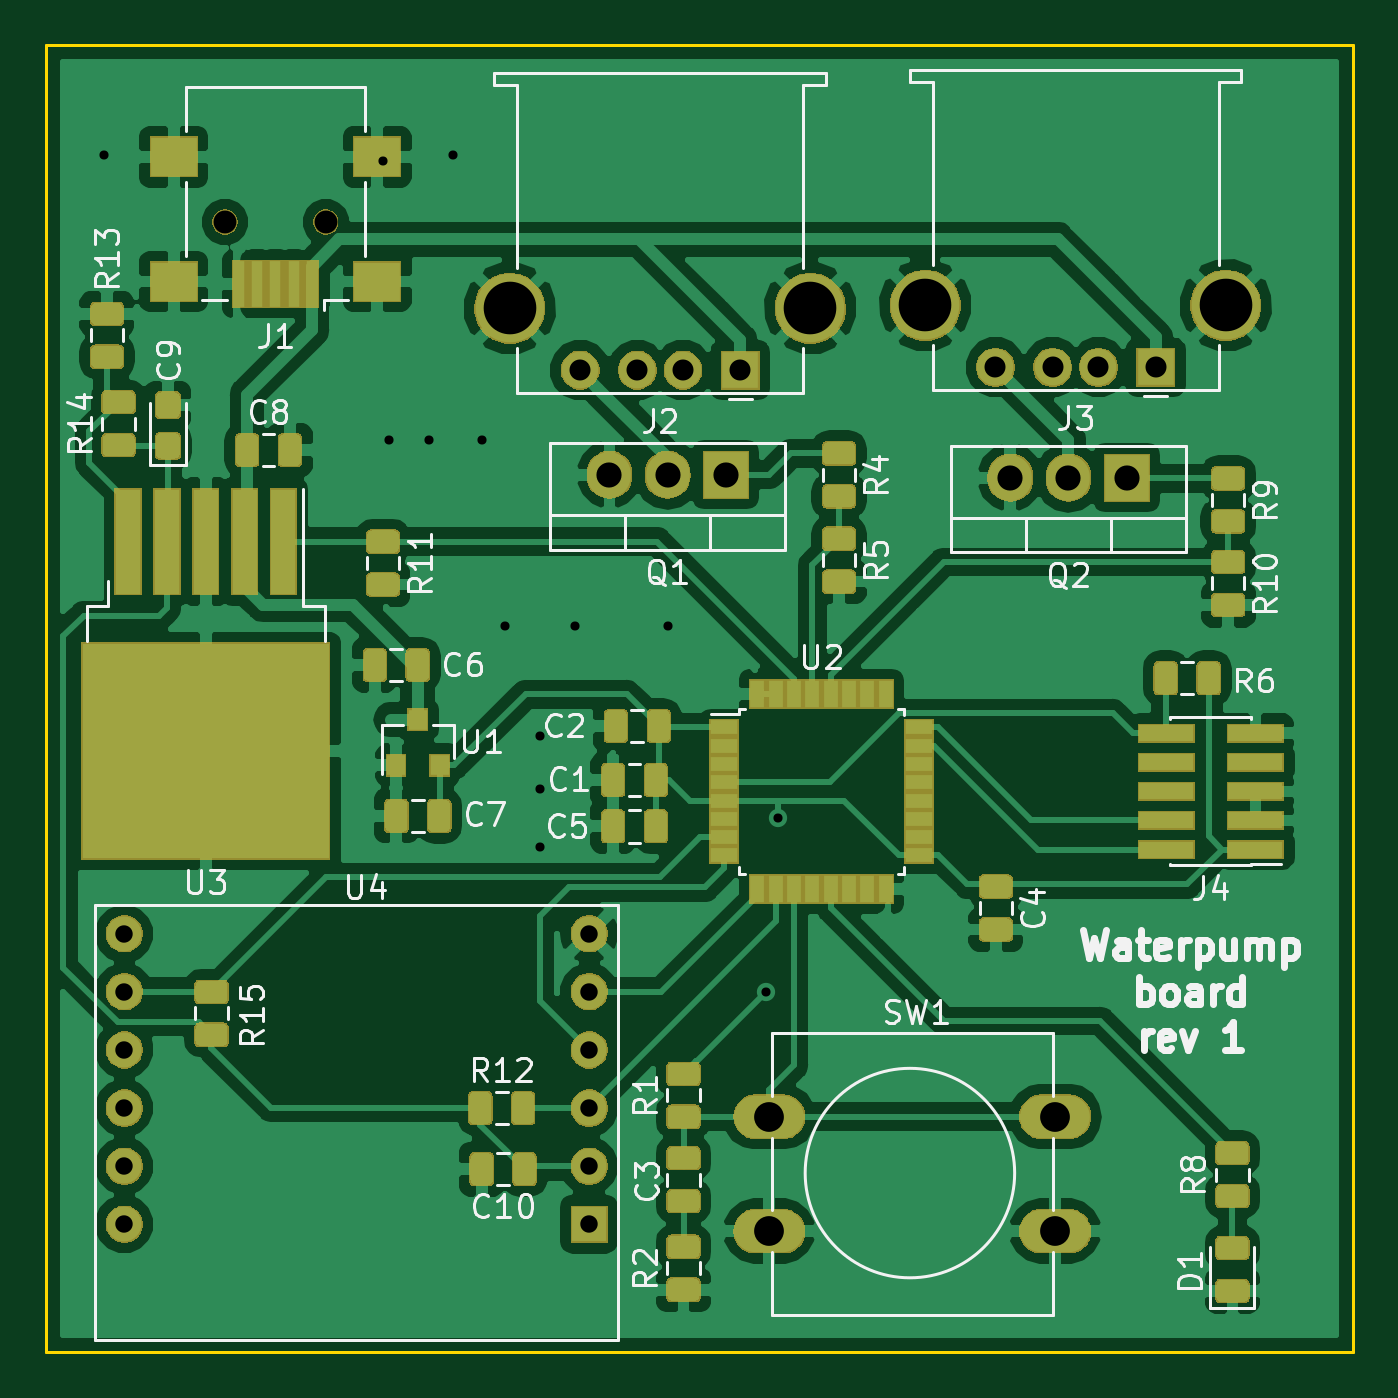
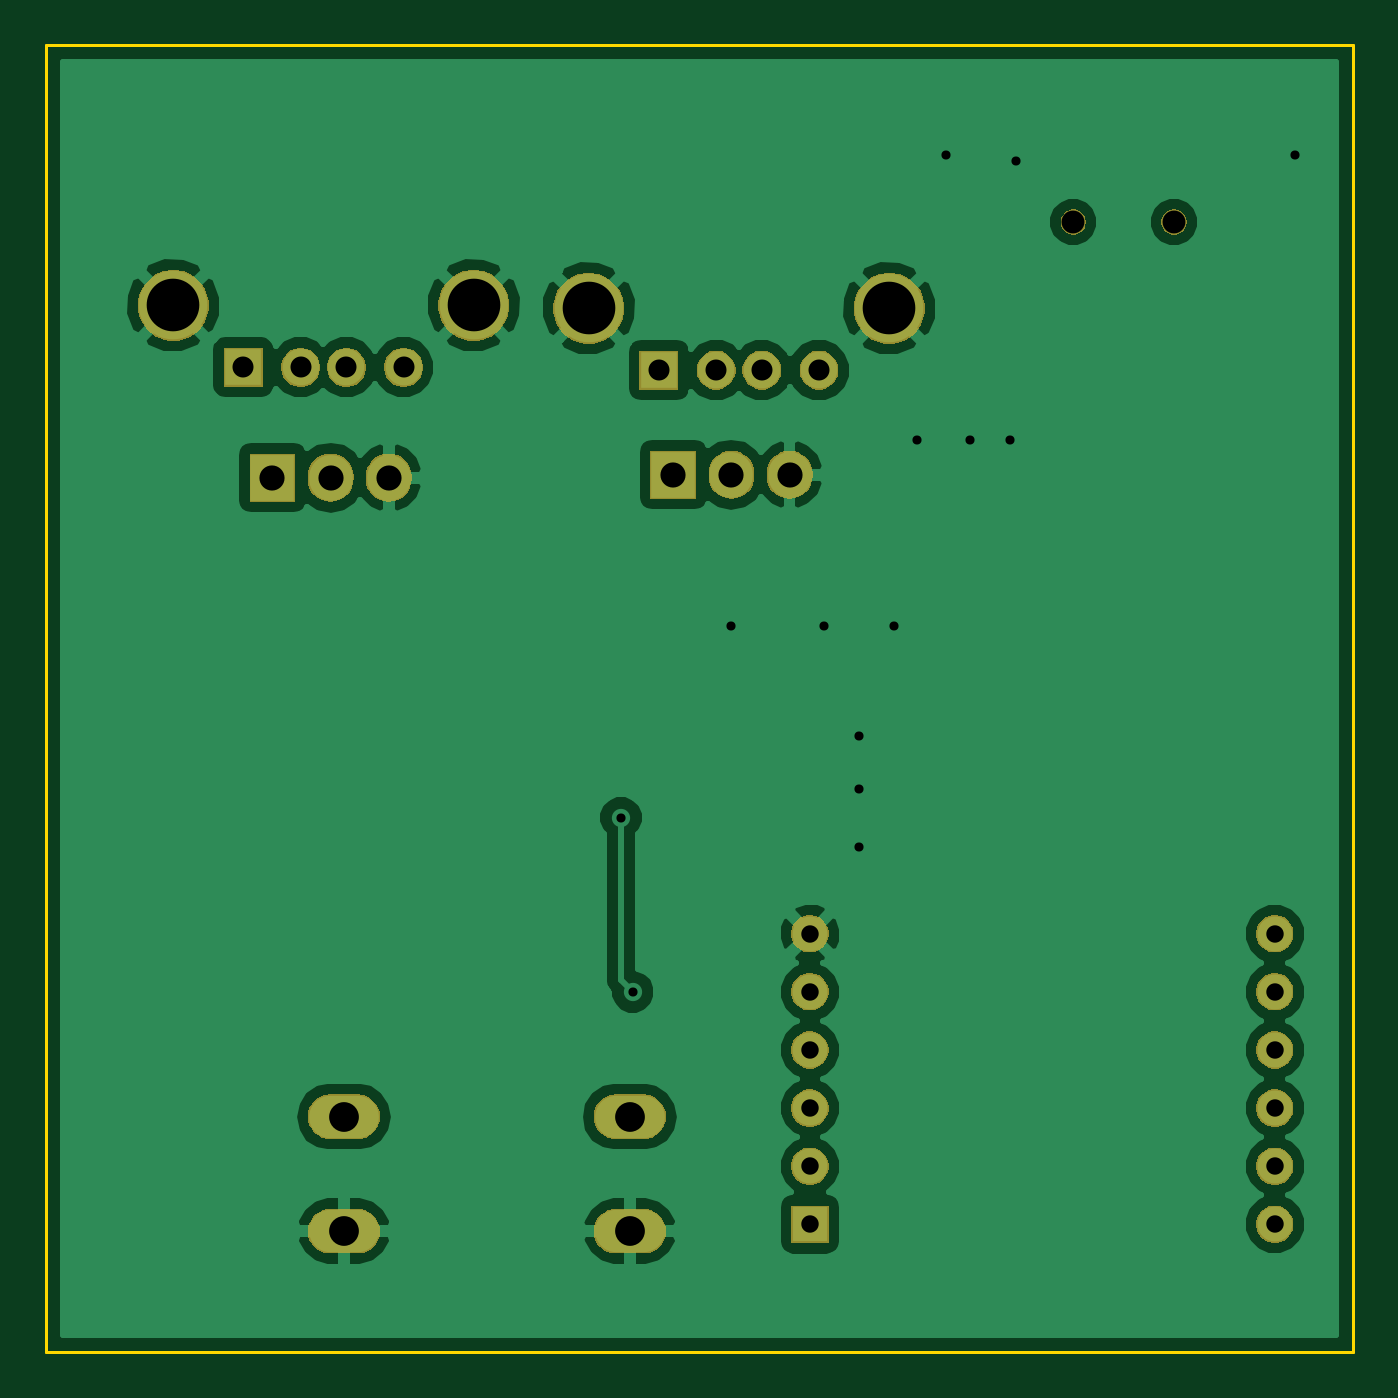
Circuit board: 11 layer files. Board 57.2 x 57.2 mm.
- bottom_copper: waterpump_alt-B.Cu.gbr (42737 bytes)
- bottom_mask: waterpump_alt-B.Mask.gbr (31400 bytes)
- paste: waterpump_alt-B.Paste.gbr (515 bytes)
- bottom_silk: waterpump_alt-B.SilkS.gbr (516 bytes)
- outline: waterpump_alt-Edge.Cuts.gbr (766 bytes)
- top_copper: waterpump_alt-F.Cu.gbr (207935 bytes)
- top_mask: waterpump_alt-F.Mask.gbr (84592 bytes)
- paste: waterpump_alt-F.Paste.gbr (91008 bytes)
- top_silk: waterpump_alt-F.SilkS.gbr (37642 bytes)
- drill: waterpump_alt-NPTH.drl (205 bytes)
- drill: waterpump_alt-PTH.drl (874 bytes)

=== bottom_copper: waterpump_alt-B.Cu.gbr (42737 bytes, source omitted) ===
=== bottom_mask: waterpump_alt-B.Mask.gbr (31400 bytes, source omitted) ===
=== paste: waterpump_alt-B.Paste.gbr ===
%TF.GenerationSoftware,KiCad,Pcbnew,5.0.2-bee76a0~70~ubuntu18.04.1*%
%TF.CreationDate,2019-09-05T21:10:32+01:00*%
%TF.ProjectId,waterpump_alt,77617465-7270-4756-9d70-5f616c742e6b,rev?*%
%TF.SameCoordinates,Original*%
%TF.FileFunction,Paste,Bot*%
%TF.FilePolarity,Positive*%
%FSLAX46Y46*%
G04 Gerber Fmt 4.6, Leading zero omitted, Abs format (unit mm)*
G04 Created by KiCad (PCBNEW 5.0.2-bee76a0~70~ubuntu18.04.1) date Thu 05 Sep 2019 21:10:32 BST*
%MOMM*%
%LPD*%
G01*
G04 APERTURE LIST*
G04 APERTURE END LIST*
M02*

=== bottom_silk: waterpump_alt-B.SilkS.gbr ===
%TF.GenerationSoftware,KiCad,Pcbnew,5.0.2-bee76a0~70~ubuntu18.04.1*%
%TF.CreationDate,2019-09-05T21:10:32+01:00*%
%TF.ProjectId,waterpump_alt,77617465-7270-4756-9d70-5f616c742e6b,rev?*%
%TF.SameCoordinates,Original*%
%TF.FileFunction,Legend,Bot*%
%TF.FilePolarity,Positive*%
%FSLAX46Y46*%
G04 Gerber Fmt 4.6, Leading zero omitted, Abs format (unit mm)*
G04 Created by KiCad (PCBNEW 5.0.2-bee76a0~70~ubuntu18.04.1) date Thu 05 Sep 2019 21:10:32 BST*
%MOMM*%
%LPD*%
G01*
G04 APERTURE LIST*
G04 APERTURE END LIST*
M02*

=== outline: waterpump_alt-Edge.Cuts.gbr ===
%TF.GenerationSoftware,KiCad,Pcbnew,5.0.2-bee76a0~70~ubuntu18.04.1*%
%TF.CreationDate,2019-09-05T21:10:32+01:00*%
%TF.ProjectId,waterpump_alt,77617465-7270-4756-9d70-5f616c742e6b,rev?*%
%TF.SameCoordinates,Original*%
%TF.FileFunction,Profile,NP*%
%FSLAX46Y46*%
G04 Gerber Fmt 4.6, Leading zero omitted, Abs format (unit mm)*
G04 Created by KiCad (PCBNEW 5.0.2-bee76a0~70~ubuntu18.04.1) date Thu 05 Sep 2019 21:10:32 BST*
%MOMM*%
%LPD*%
G01*
G04 APERTURE LIST*
%ADD10C,0.150000*%
G04 APERTURE END LIST*
D10*
X119380000Y-77470000D02*
X119380000Y-78740000D01*
X176530000Y-77470000D02*
X119380000Y-77470000D01*
X176530000Y-134620000D02*
X176530000Y-77470000D01*
X119380000Y-134620000D02*
X176530000Y-134620000D01*
X119380000Y-78740000D02*
X119380000Y-134620000D01*
M02*

=== top_copper: waterpump_alt-F.Cu.gbr (207935 bytes, source omitted) ===
=== top_mask: waterpump_alt-F.Mask.gbr (84592 bytes, source omitted) ===
=== paste: waterpump_alt-F.Paste.gbr (91008 bytes, source omitted) ===
=== top_silk: waterpump_alt-F.SilkS.gbr (37642 bytes, source omitted) ===
=== drill: waterpump_alt-NPTH.drl ===
M48
;DRILL file {KiCad 5.0.2-bee76a0~70~ubuntu18.04.1} date Thu 05 Sep 2019 21:11:36 BST
;FORMAT={-:-/ absolute / inch / decimal}
FMAT,2
INCH,TZ
T1C0.0394
%
G90
G05
T1
X5.0084Y-3.355
X5.1816Y-3.355
T0
M30

=== drill: waterpump_alt-PTH.drl ===
M48
;DRILL file {KiCad 5.0.2-bee76a0~70~ubuntu18.04.1} date Thu 05 Sep 2019 21:11:36 BST
;FORMAT={-:-/ absolute / inch / decimal}
FMAT,2
INCH,TZ
T1C0.0157
T2C0.0300
T3C0.0362
T4C0.0433
T5C0.0512
T6C0.0906
%
G90
G05
T1
X4.8Y-3.24
X5.28Y-3.25
X5.29Y-3.73
X5.36Y-3.73
X5.4Y-3.24
X5.45Y-3.73
X5.49Y-4.05
X5.55Y-4.24
X5.55Y-4.33
X5.55Y-4.43
X5.61Y-4.05
X5.77Y-4.05
X5.94Y-4.68
X5.96Y-4.38
T2
X4.835Y-4.58
X4.835Y-4.68
X4.835Y-4.78
X4.835Y-4.88
X4.835Y-4.98
X4.835Y-5.08
X5.635Y-4.58
X5.635Y-4.68
X5.635Y-4.78
X5.635Y-4.88
X5.635Y-4.98
X5.635Y-5.08
T3
X6.3344Y-3.605
X6.4328Y-3.605
X6.5116Y-3.605
X6.61Y-3.605
X5.6194Y-3.61
X5.7178Y-3.61
X5.7966Y-3.61
X5.895Y-3.61
T4
X6.36Y-3.795
X6.46Y-3.795
X6.56Y-3.795
X5.67Y-3.79
X5.77Y-3.79
X5.87Y-3.79
T5
X5.945Y-4.895
X5.945Y-5.0919
X6.4371Y-4.895
X6.4371Y-5.0919
T6
X6.2135Y-3.4983
X6.7309Y-3.4983
X5.4985Y-3.5033
X6.0159Y-3.5033
T0
M30

